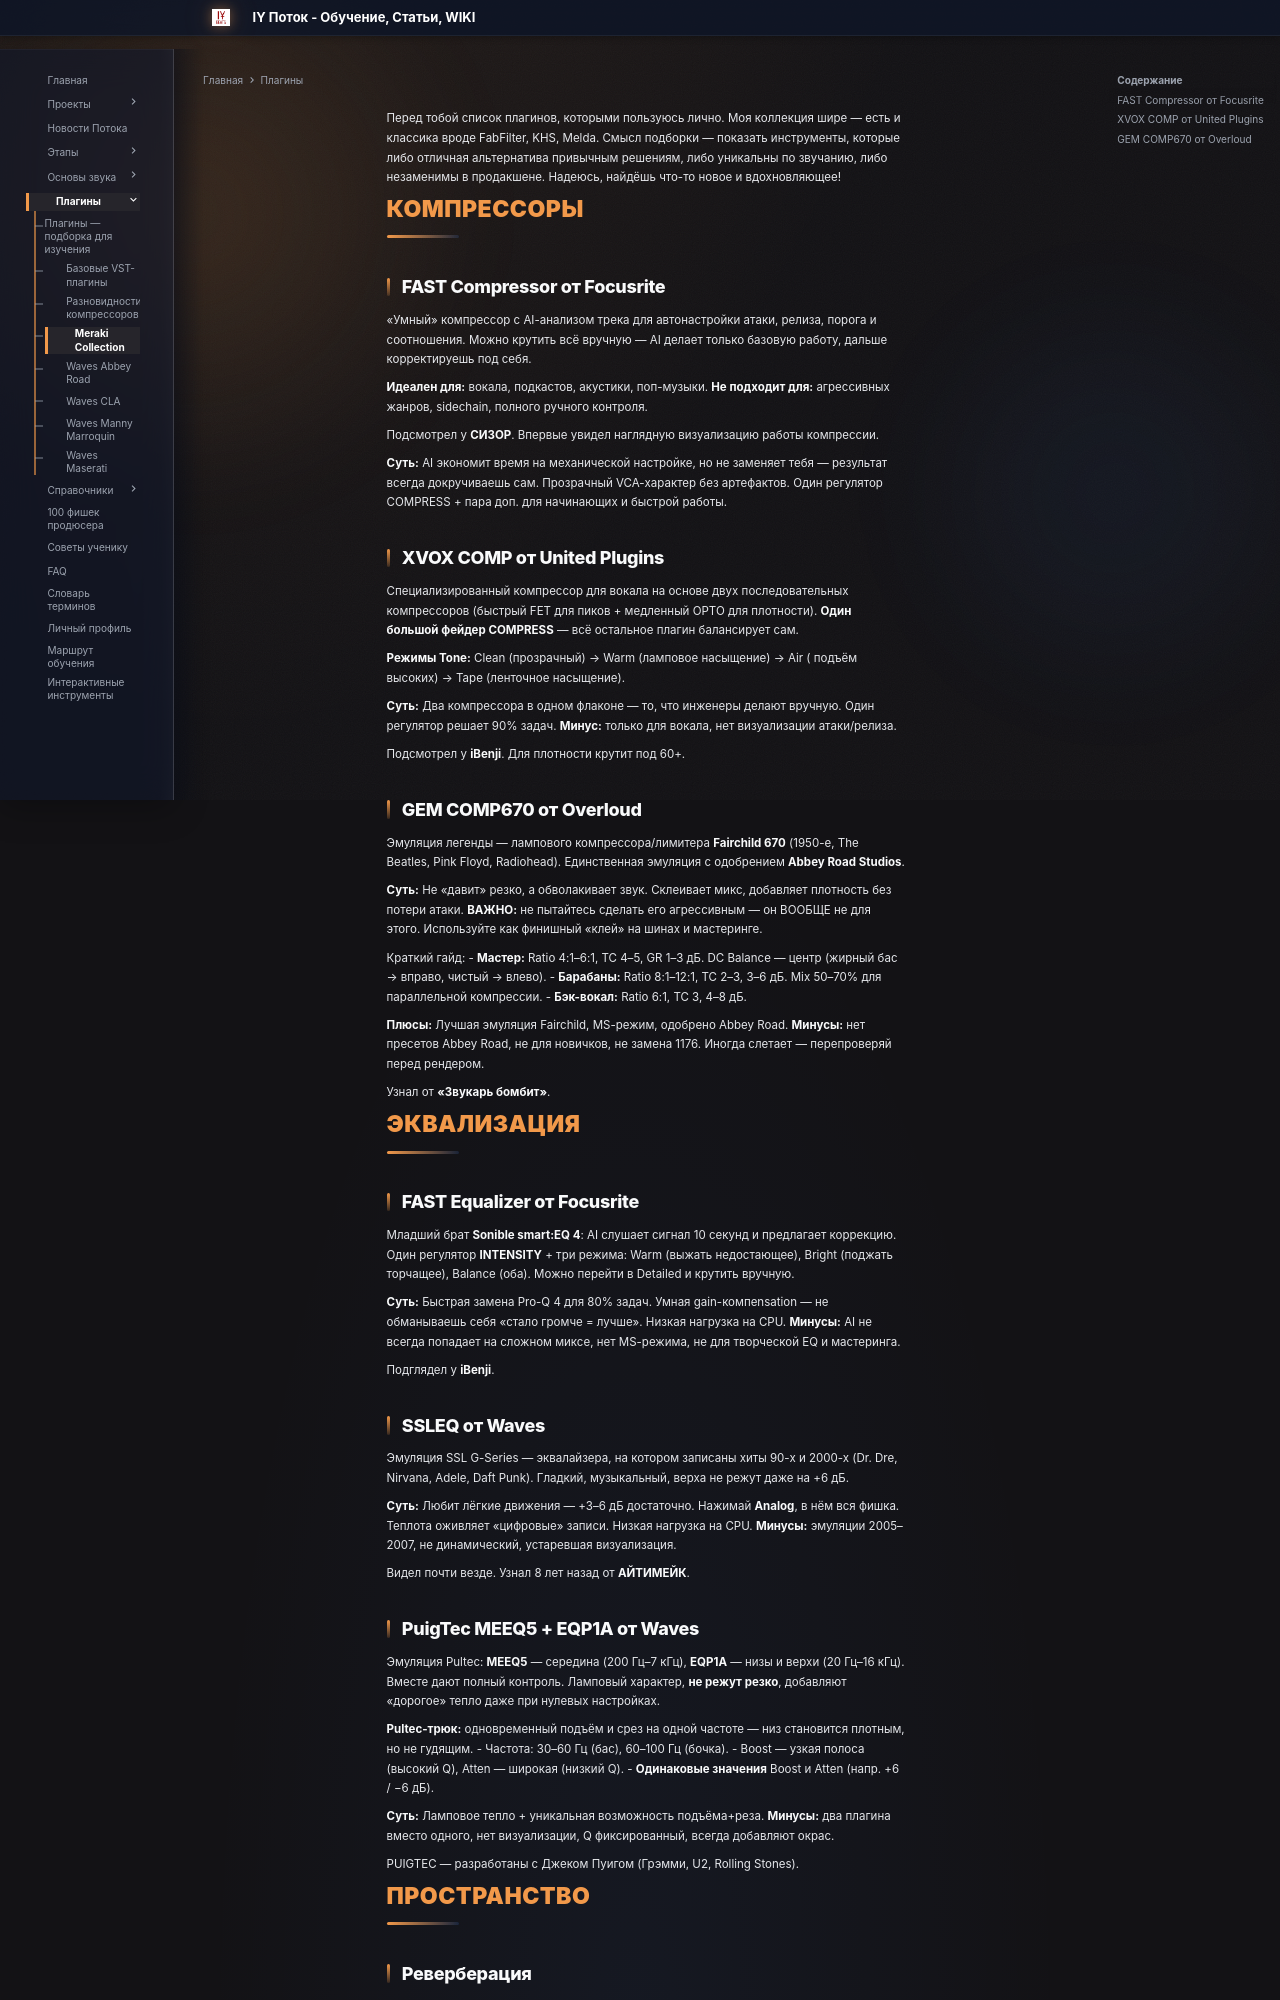

repository: programmcompose/potoksite · page: plugins/meraki-collection/index.html · generator: mkdocs

Перед тобой список плагинов, которыми пользуюсь лично. Моя коллекция шире — есть и классика вроде FabFilter, KHS, Melda. Смысл подборки — показать инструменты, которые либо отличная альтернатива привычным решениям, либо уникальны по звучанию, либо незаменимы в продакшене. Надеюсь, найдёшь что-то новое и вдохновляющее!

# Компрессоры

## FAST Compressor от Focusrite
«Умный» компрессор с AI-анализом трека для автонастройки атаки, релиза, порога и соотношения. Можно крутить всё вручную — AI делает только базовую работу, дальше корректируешь под себя.

**Идеален для:** вокала, подкастов, акустики, поп-музыки. **Не подходит для:** агрессивных жанров, sidechain, полного ручного контроля.

Подсмотрел у **СИЗОР**. Впервые увидел наглядную визуализацию работы компрессии.

**Суть:** AI экономит время на механической настройке, но не заменяет тебя — результат всегда докручиваешь сам. Прозрачный VCA-характер без артефактов. Один регулятор COMPRESS + пара доп. для начинающих и быстрой работы.

## XVOX COMP от United Plugins
Специализированный компрессор для вокала на основе двух последовательных компрессоров (быстрый FET для пиков + медленный OPTO для плотности). **Один большой фейдер COMPRESS** — всё остальное плагин балансирует сам.

**Режимы Tone:** Clean (прозрачный) → Warm (ламповое насыщение) → Air ( подъём высоких) → Tape (ленточное насыщение).

**Суть:** Два компрессора в одном флаконе — то, что инженеры делают вручную. Один регулятор решает 90% задач. **Минус:** только для вокала, нет визуализации атаки/релиза.

Подсмотрел у **iBenji**. Для плотности крутит под 60+.

## GEM COMP670 от Overloud
Эмуляция легенды — лампового компрессора/лимитера **Fairchild 670** (1950-е, The Beatles, Pink Floyd, Radiohead). Единственная эмуляция с одобрением **Abbey Road Studios**.

**Суть:** Не «давит» резко, а обволакивает звук. Склеивает микс, добавляет плотность без потери атаки. **ВАЖНО:** не пытайтесь сделать его агрессивным — он ВООБЩЕ не для этого. Используйте как финишный «клей» на шинах и мастеринге.

Краткий гайд:
- **Мастер:** Ratio 4:1–6:1, TC 4–5, GR 1–3 дБ. DC Balance — центр (жирный бас → вправо, чистый → влево).
- **Барабаны:** Ratio 8:1–12:1, TC 2–3, 3–6 дБ. Mix 50–70% для параллельной компрессии.
- **Бэк-вокал:** Ratio 6:1, TC 3, 4–8 дБ.

**Плюсы:** Лучшая эмуляция Fairchild, MS-режим, одобрено Abbey Road. **Минусы:** нет пресетов Abbey Road, не для новичков, не замена 1176. Иногда слетает — перепроверяй перед рендером.

Узнал от **«Звукарь бомбит»**.

# Эквализация

## FAST Equalizer от Focusrite
Младший брат **Sonible smart:EQ 4**: AI слушает сигнал 10 секунд и предлагает коррекцию. Один регулятор **INTENSITY** + три режима: Warm (выжать недостающее), Bright (поджать торчащее), Balance (оба). Можно перейти в Detailed и крутить вручную.

**Суть:** Быстрая замена Pro-Q 4 для 80% задач. Умная gain-компensation — не обманываешь себя «стало громче = лучше». Низкая нагрузка на CPU. **Минусы:** AI не всегда попадает на сложном миксе, нет MS-режима, не для творческой EQ и мастеринга.

Подглядел у **iBenji**.

## SSLEQ от Waves
Эмуляция SSL G-Series — эквалайзера, на котором записаны хиты 90-х и 2000-х (Dr. Dre, Nirvana, Adele, Daft Punk). Гладкий, музыкальный, верха не режут даже на +6 дБ.

**Суть:** Любит лёгкие движения — +3–6 дБ достаточно. Нажимай **Analog**, в нём вся фишка. Теплота оживляет «цифровые» записи. Низкая нагрузка на CPU. **Минусы:** эмуляции 2005–2007, не динамический, устаревшая визуализация.

Видел почти везде. Узнал 8 лет назад от **АЙТИМЕЙК**.
